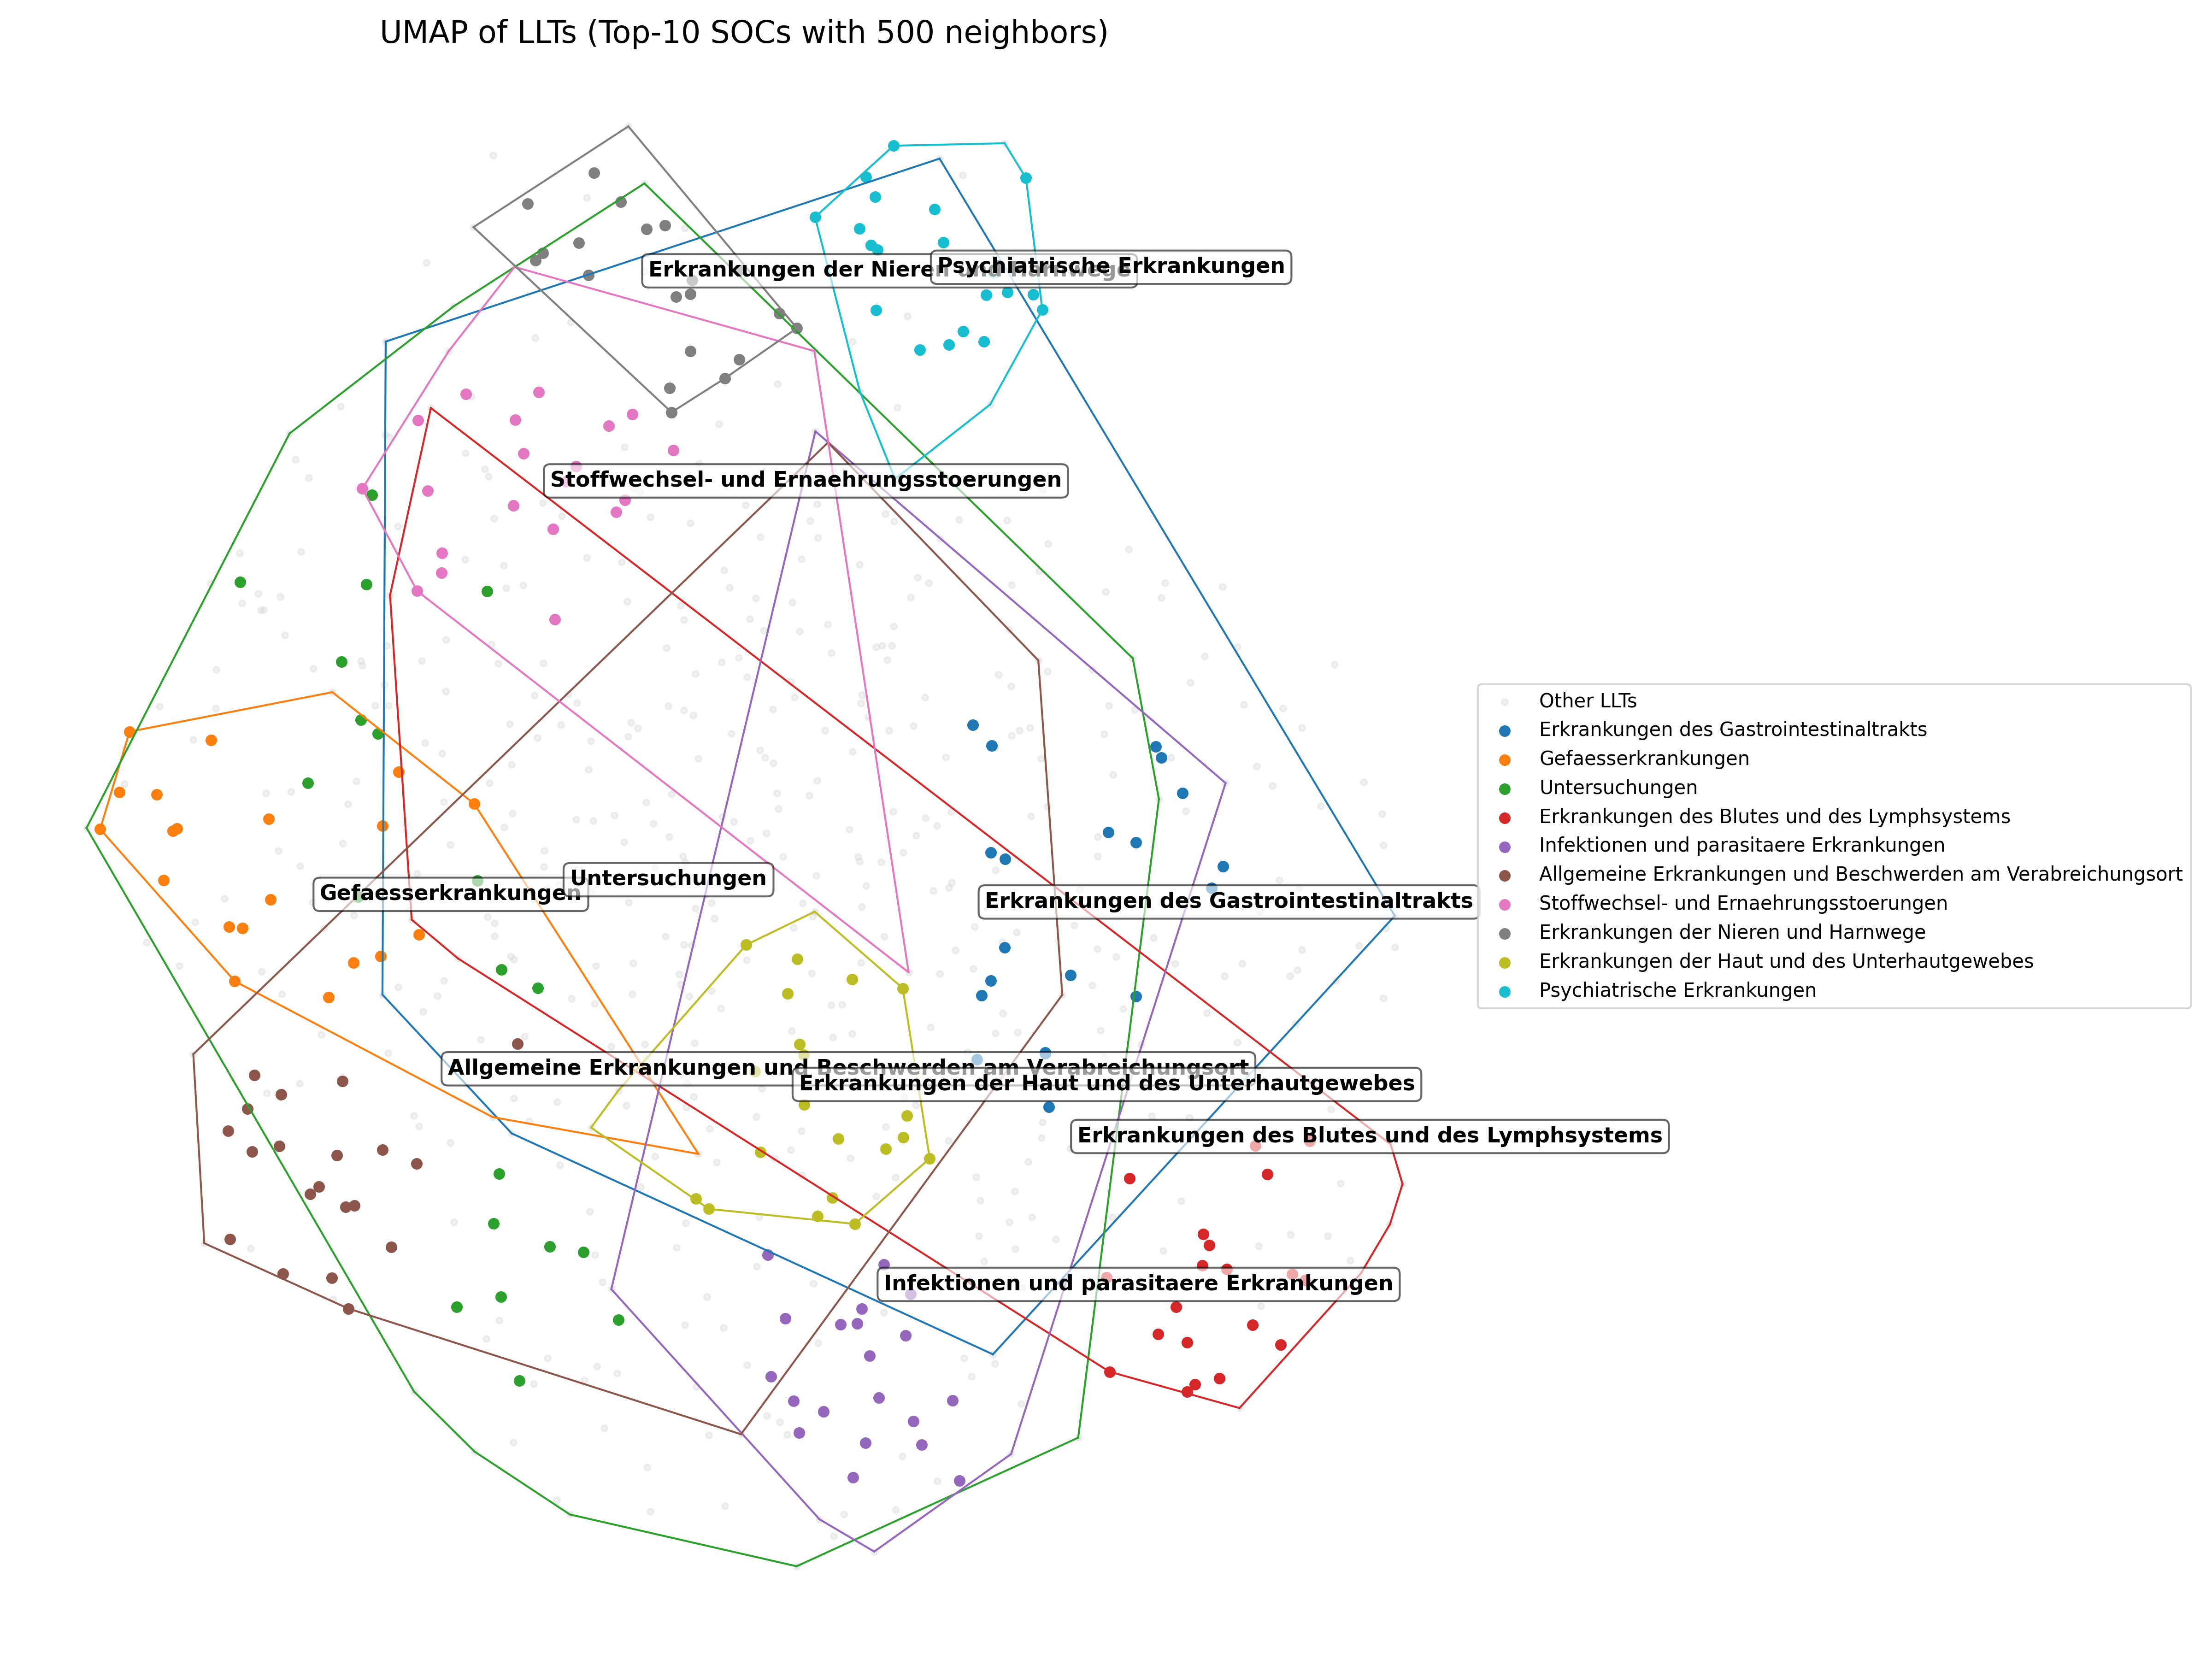

The Python source for this figure:
import pandas as pd
import numpy as np
import json
import matplotlib.pyplot as plt
from sklearn.metrics.pairwise import cosine_similarity
from scipy.spatial import ConvexHull
import umap

# -----------------------------
# Step 1: Load Data
# -----------------------------
mosaic_df = pd.read_csv("./data/KI_Projekt_Mosaic_AE_Codierung_2024_07_03.csv", sep=";", encoding='latin1')
llt_df = pd.read_csv("./data/LLT2_Code_English_25_0.csv", sep=";", encoding='latin1')
pt_df = pd.read_csv("./data/PT2_SOC_25_0.csv", sep=";", encoding='latin1')

with open("./embedding/llt2_embeddings.json", "r", encoding="latin1") as f:
    llt_embeds_raw = json.load(f)
llt_embeds_raw = {k: np.array(v) for k, v in llt_embeds_raw.items()}

# -----------------------------
# Step 2: Merge LLT-PT-SOC Data
# -----------------------------
llt_merged = llt_df.merge(pt_df, on="PT_Code", how="left")
llt_merged = llt_merged.drop_duplicates(subset=["LLT_Term"])
llt_merged = llt_merged[llt_merged["LLT_Term"].isin(llt_embeds_raw.keys())].reset_index(drop=True)
llt_merged["embedding"] = llt_merged["LLT_Term"].map(llt_embeds_raw)

# Map SOC_Code to SOC_Term
soc_code_to_term = dict(pt_df[["SOC_Code", "SOC_Term"]].drop_duplicates().values)
llt_merged["SOC_Term"] = llt_merged["SOC_Code"].map(soc_code_to_term)

# -----------------------------
# Step 3: Get Top-10 SOCs
# -----------------------------
top_soc_codes = mosaic_df["ZB_SOC_Code"].value_counts().nlargest(10).index.tolist()
filtered_llt = llt_merged[llt_merged["SOC_Code"].isin(top_soc_codes)].copy()

# -----------------------------
# Step 4: Select 20 Central LLTs Per SOC
# -----------------------------
selected_df = []
for soc in top_soc_codes:
    group_df = filtered_llt[filtered_llt["SOC_Code"] == soc].copy()
    if len(group_df) < 20:
        continue

    # Compute centroid of SOC embeddings
    vecs = np.vstack(group_df["embedding"].values)
    centroid = np.mean(vecs, axis=0)
    group_df["similarity"] = group_df["embedding"].apply(
        lambda x: cosine_similarity([x], [centroid])[0][0]
    )

    # Select 20 closest LLTs to the centroid
    top_20 = group_df.sort_values("similarity", ascending=False).head(20).copy()
    top_20["Selected"] = True
    selected_df.append(top_20)

selected_df = pd.concat(selected_df, ignore_index=True)
selected_llts = selected_df["LLT_Term"].tolist()

# -----------------------------
# Step 5: Add 500 Background LLTs
# -----------------------------
all_other_llts = list(set(llt_merged["LLT_Term"].tolist()) - set(selected_llts))
background_llts = np.random.choice(all_other_llts, size=500, replace=False).tolist()
background_df = llt_merged[llt_merged["LLT_Term"].isin(background_llts)].copy()
background_df["Selected"] = False

# Merge selected + background LLTs
umap_df = pd.concat([selected_df, background_df], ignore_index=True)
umap_embeddings = np.vstack(umap_df["embedding"].values)

# -----------------------------
# Step 6: UMAP Projection
# -----------------------------
reducer = umap.UMAP(n_neighbors=200, min_dist=0.99, random_state=42)
embedding_2d = reducer.fit_transform(umap_embeddings)
umap_df["x"] = embedding_2d[:, 0]
umap_df["y"] = embedding_2d[:, 1]

umap_df["Color"] = np.where(umap_df["Selected"], umap_df["SOC_Term"], "Other LLTs")

# -----------------------------
# Step 7: Plot (Static)
# -----------------------------
plt.figure(figsize=(16, 12))
colors = plt.cm.tab10(np.linspace(0, 1, len(top_soc_codes)))

# Plot background LLTs in gray
plt.scatter(umap_df[umap_df["Color"] == "Other LLTs"]["x"],
            umap_df[umap_df["Color"] == "Other LLTs"]["y"],
            color="lightgray", alpha=0.3, s=10, label="Other LLTs")

# Plot clusters for each SOC
for idx, soc in enumerate(top_soc_codes):
    soc_name = soc_code_to_term.get(soc, str(soc))
    cluster_df = umap_df[umap_df["SOC_Term"] == soc_name]
    coords = cluster_df[["x", "y"]].values
    plt.scatter(cluster_df[cluster_df["Selected"]]["x"],
                cluster_df[cluster_df["Selected"]]["y"],
                color=colors[idx], s=25, label=soc_name)

    # Draw convex hull over all LLTs of the SOC (selected + neighbors)
    if len(coords) >= 3:
        try:
            hull = ConvexHull(coords)
            for simplex in hull.simplices:
                plt.plot(coords[simplex, 0], coords[simplex, 1], color=colors[idx], linewidth=1)
        except:
            pass

    # Label cluster center
    center = coords.mean(axis=0)
    plt.text(center[0], center[1], soc_name, fontsize=11, weight='bold',
             bbox=dict(facecolor='white', alpha=0.6, boxstyle="round"))

plt.title("UMAP of LLTs (Top-10 SOCs with 500 neighbors)", fontsize=16)
plt.axis("off")
plt.legend(loc='center left', bbox_to_anchor=(1, 0.5))
plt.tight_layout()
plt.savefig("./Visualization/UMAP_Top10_SOC_LLTS_Final.png", dpi=300)
plt.show()
